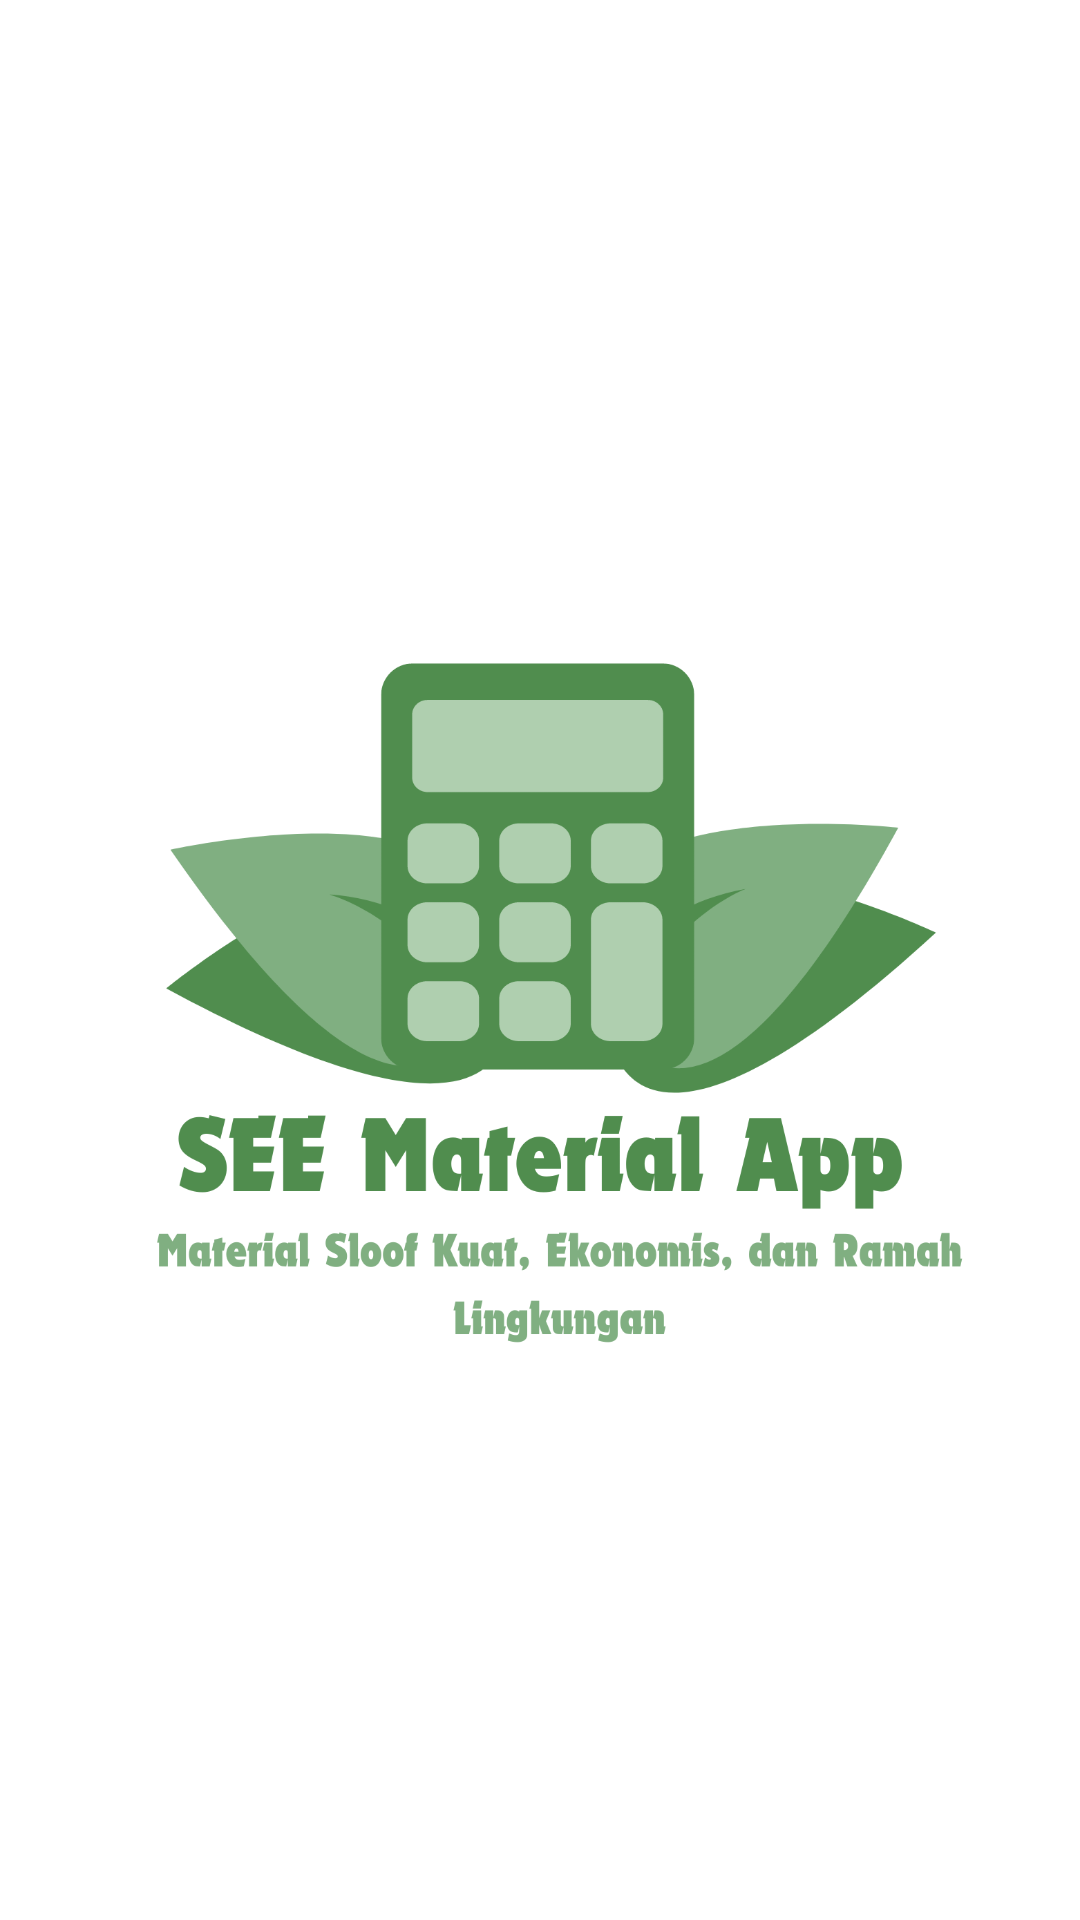

This screen was rendered from an Android layout file. Write that file and the resources it references.
<!-- AndroidManifest.xml: application theme Theme.SeeMaterialApp -->
<!-- res/layout/activity_splash_screen.xml -->
<?xml version="1.0" encoding="utf-8"?>
<androidx.constraintlayout.widget.ConstraintLayout xmlns:android="http://schemas.android.com/apk/res/android"
    xmlns:app="http://schemas.android.com/apk/res-auto"
    xmlns:tools="http://schemas.android.com/tools"
    android:id="@+id/main"
    android:layout_width="match_parent"
    android:layout_height="match_parent"
    android:background="@color/white"
    tools:context=".splashscreen.SplashScreenActivity">
    <ImageView
        android:layout_width="wrap_content"
        android:layout_height="wrap_content"
        android:src="@drawable/splash"
        app:layout_constraintStart_toStartOf="parent"
        app:layout_constraintEnd_toEndOf="parent"
        app:layout_constraintTop_toTopOf="parent"
        app:layout_constraintBottom_toBottomOf="parent"/>
</androidx.constraintlayout.widget.ConstraintLayout>
<!-- resources referenced by this layout -->
<resources>
  <color name="white">#FFFFFFFF</color>
  <!-- drawable splash: png bitmap (drawable, 74082 bytes) -->
  <style name="Theme.SeeMaterialApp" parent="Base.Theme.SeeMaterialApp" />
  <style name="Base.Theme.SeeMaterialApp" parent="Theme.Material3.Light.NoActionBar">
          
           <item name="colorPrimary">@color/hijau_terang</item>
      </style>
  <color name="hijau_terang">#80AF81</color>
</resources>
